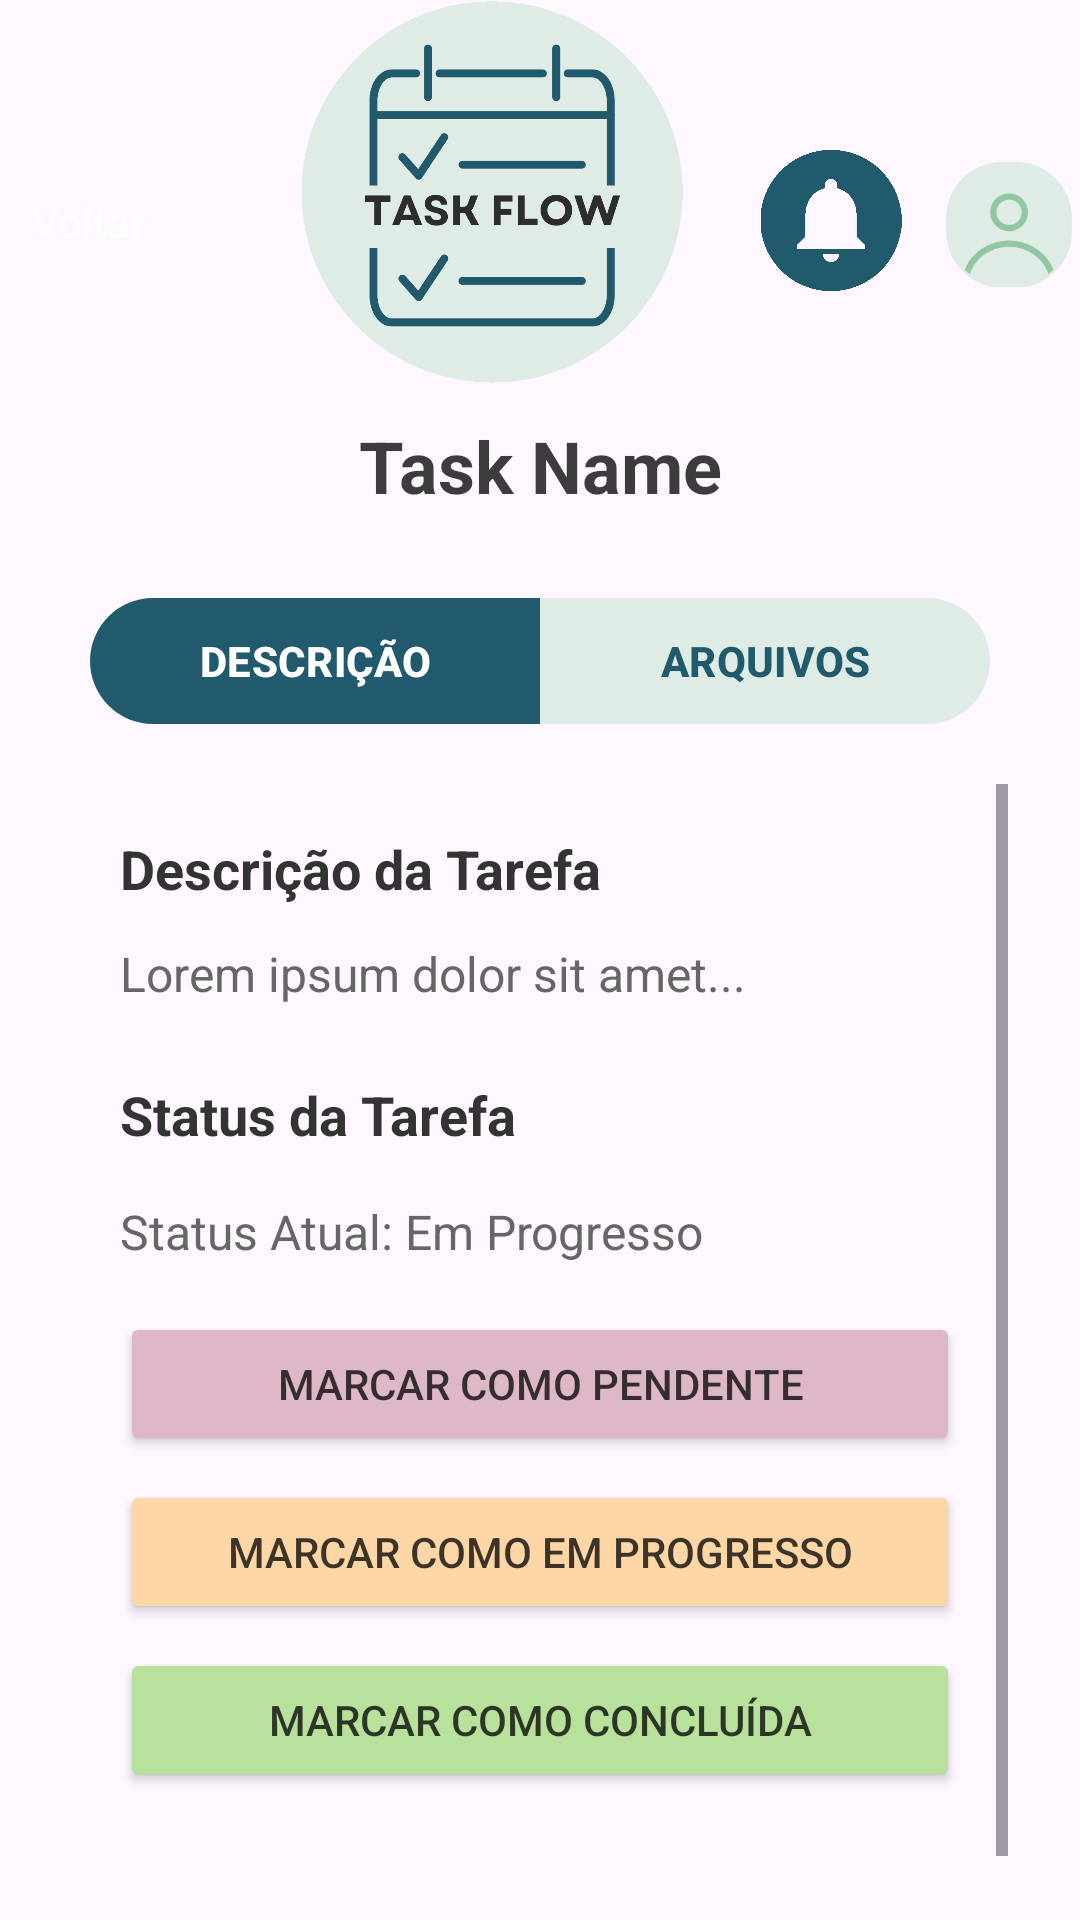

This screen was rendered from an Android layout file. Write that file and the resources it references.
<!-- AndroidManifest.xml: application theme Theme.TaskFlow -->
<!-- res/layout/fragment_tarefa.xml -->
<?xml version="1.0" encoding="utf-8"?>
<androidx.constraintlayout.widget.ConstraintLayout xmlns:android="http://schemas.android.com/apk/res/android"
    xmlns:app="http://schemas.android.com/apk/res-auto"
    xmlns:tools="http://schemas.android.com/tools"
    android:layout_width="match_parent"
    android:layout_height="match_parent"
    tools:context=".fragments.TarefaFragment">

    <Button
        android:id="@+id/btnVoltar"
        style="@style/Widget.Material3.Button.TonalButton.Icon"
        android:layout_width="wrap_content"
        android:layout_height="wrap_content"
        android:layout_marginStart="10dp"
        android:layout_marginTop="50dp"
        android:backgroundTint="@color/Principal"
        android:text="Voltar"
        android:textColor="@color/white"
        app:icon="@drawable/back"
        app:iconTint="@color/white"
        app:layout_constraintEnd_toStartOf="@+id/imageView26"
        app:layout_constraintHorizontal_bias="0.5"
        app:layout_constraintStart_toStartOf="parent"
        app:layout_constraintTop_toTopOf="parent" />

    <ImageView
        android:id="@+id/imageView26"
        android:layout_width="175dp"
        android:layout_height="129dp"
        app:layout_constraintEnd_toStartOf="@+id/imageView27"
        app:layout_constraintHorizontal_bias="0.5"
        app:layout_constraintStart_toEndOf="@+id/btnVoltar"
        app:layout_constraintTop_toTopOf="parent"
        app:srcCompat="@drawable/logotask" />

    <ImageView
        android:id="@+id/imageView27"
        android:layout_width="50dp"
        android:layout_height="47dp"
        android:layout_marginTop="50dp"
        android:layout_marginEnd="10dp"
        app:layout_constraintEnd_toStartOf="@+id/imageView28"
        app:layout_constraintHorizontal_bias="0.5"
        app:layout_constraintStart_toEndOf="@+id/imageView26"
        app:layout_constraintTop_toTopOf="parent"
        app:srcCompat="@drawable/notificationbllue" />

    <ImageView
        android:id="@+id/imageView28"
        android:layout_width="49dp"
        android:layout_height="48dp"
        android:layout_marginTop="50dp"
        android:layout_marginEnd="20dp"
        app:layout_constraintEnd_toEndOf="parent"
        app:layout_constraintHorizontal_bias="0.5"
        app:layout_constraintStart_toEndOf="@+id/imageView27"
        app:layout_constraintTop_toTopOf="parent"
        app:srcCompat="@drawable/usertype" />

    <TextView
        android:id="@+id/textViewTaskName"
        android:layout_width="0dp"
        android:layout_height="wrap_content"
        android:layout_marginStart="32dp"
        android:layout_marginTop="10dp"
        android:layout_marginEnd="32dp"
        android:text="Task Name"
        android:textAlignment="center"
        android:textColor="#C4020202"
        android:textSize="24sp"
        android:textStyle="bold"
        app:layout_constraintEnd_toEndOf="parent"
        app:layout_constraintHorizontal_bias="0.5"
        app:layout_constraintStart_toStartOf="parent"
        app:layout_constraintTop_toBottomOf="@+id/imageView26" />

    <com.google.android.material.button.MaterialButtonToggleGroup
        android:id="@+id/toggleGroup"
        android:layout_width="0dp"
        android:layout_height="50dp"
        android:layout_marginStart="30dp"
        android:layout_marginEnd="30dp"
        android:layout_marginTop="24dp"
        app:checkedButton="@id/btnDescricao"
        app:singleSelection="true"
        app:selectionRequired="true"
        app:layout_constraintTop_toBottomOf="@+id/textViewTaskName"
        app:layout_constraintStart_toStartOf="parent"
        app:layout_constraintEnd_toEndOf="parent">

        <com.google.android.material.button.MaterialButton
            android:id="@+id/btnDescricao"
            style="@style/ToggleButtonStyle"
            android:layout_width="0dp"
            android:layout_height="match_parent"
            android:layout_weight="1"
            android:text="DESCRIÇÃO"/>

        <com.google.android.material.button.MaterialButton
            android:id="@+id/btnArquivos"
            style="@style/ToggleButtonStyle"
            android:layout_width="0dp"
            android:layout_height="match_parent"
            android:layout_weight="1"
            android:text="ARQUIVOS"/>
    </com.google.android.material.button.MaterialButtonToggleGroup>

    
    <androidx.constraintlayout.widget.ConstraintLayout
        android:id="@+id/contentContainer"
        android:layout_width="0dp"
        android:layout_height="0dp"
        android:layout_marginStart="24dp"
        android:layout_marginEnd="24dp"
        android:layout_marginTop="16dp"
        android:layout_marginBottom="16dp"
        app:layout_constraintTop_toBottomOf="@+id/toggleGroup"
        app:layout_constraintStart_toStartOf="parent"
        app:layout_constraintEnd_toEndOf="parent"
        app:layout_constraintBottom_toBottomOf="parent">

        
        <ScrollView
            android:id="@+id/descricaoContainer"
            android:layout_width="0dp"
            android:layout_height="0dp"
            android:visibility="visible"
            app:layout_constraintTop_toTopOf="parent"
            app:layout_constraintStart_toStartOf="parent"
            app:layout_constraintEnd_toEndOf="parent"
            app:layout_constraintBottom_toBottomOf="parent">

            <LinearLayout
                android:layout_width="match_parent"
                android:layout_height="wrap_content"
                android:orientation="vertical"
                android:padding="16dp">

                <TextView
                    android:id="@+id/textViewDescricaoLabel"
                    android:layout_width="match_parent"
                    android:layout_height="wrap_content"
                    android:text="Descrição da Tarefa"
                    android:textSize="18sp"
                    android:textStyle="bold"
                    android:textColor="#333333"
                    android:layout_marginBottom="12dp" />

                <TextView
                    android:id="@+id/textViewDescricao"
                    android:layout_width="match_parent"
                    android:layout_height="wrap_content"
                    android:text="Lorem ipsum dolor sit amet..."
                    android:textSize="16sp"
                    android:textColor="#666666"
                    android:lineSpacingExtra="4dp"
                    android:layout_marginBottom="24dp" />

                
                <TextView
                    android:layout_width="match_parent"
                    android:layout_height="wrap_content"
                    android:text="Status da Tarefa"
                    android:textSize="18sp"
                    android:textStyle="bold"
                    android:textColor="#333333"
                    android:layout_marginBottom="16dp" />

                <TextView
                    android:id="@+id/textViewStatusAtual"
                    android:layout_width="match_parent"
                    android:layout_height="wrap_content"
                    android:text="Status Atual: Em Progresso"
                    android:textSize="16sp"
                    android:textColor="#666666"
                    android:layout_marginBottom="16dp" />

                
                <LinearLayout
                    android:layout_width="match_parent"
                    android:layout_height="wrap_content"
                    android:orientation="vertical"
                    android:layout_marginBottom="16dp">

                    <Button
                        android:id="@+id/btnStatusPendente"
                        android:layout_width="match_parent"
                        android:layout_height="wrap_content"
                        android:text="Marcar como Pendente"
                        android:backgroundTint="#DEB8C9"
                        android:textColor="#C4020202"
                        android:layout_marginBottom="8dp" />

                    <Button
                        android:id="@+id/btnStatusProgresso"
                        android:layout_width="match_parent"
                        android:layout_height="wrap_content"
                        android:text="Marcar como Em Progresso"
                        android:backgroundTint="#FFD7A6"
                        android:textColor="#C4020202"
                        android:layout_marginBottom="8dp" />

                    <Button
                        android:id="@+id/btnStatusConcluida"
                        android:layout_width="match_parent"
                        android:layout_height="wrap_content"
                        android:text="Marcar como Concluída"
                        android:backgroundTint="#B8E19B"
                        android:textColor="#C4020202" />

                </LinearLayout>

            </LinearLayout>

        </ScrollView>

        
        <LinearLayout
            android:id="@+id/arquivosContainer"
            android:layout_width="0dp"
            android:layout_height="0dp"
            android:orientation="vertical"
            android:visibility="gone"
            android:padding="16dp"
            app:layout_constraintTop_toTopOf="parent"
            app:layout_constraintStart_toStartOf="parent"
            app:layout_constraintEnd_toEndOf="parent"
            app:layout_constraintBottom_toBottomOf="parent">

            <TextView
                android:layout_width="match_parent"
                android:layout_height="wrap_content"
                android:text="Arquivos da Tarefa"
                android:textSize="18sp"
                android:textStyle="bold"
                android:textColor="#333333"
                android:layout_marginBottom="16dp" />

            <TextView
                android:layout_width="match_parent"
                android:layout_height="wrap_content"
                android:text="Funcionalidade de arquivos será implementada em breve..."
                android:textSize="16sp"
                android:textColor="#888888"
                android:gravity="center"
                android:layout_marginTop="32dp" />

        </LinearLayout>

    </androidx.constraintlayout.widget.ConstraintLayout>

</androidx.constraintlayout.widget.ConstraintLayout>
<!-- resources referenced by this layout -->
<resources>
  <color name="Principal">#215a6d</color>
  <color name="white">#FFFFFFFF</color>
  <!-- drawable logotask: png bitmap (drawable, 43027 bytes) -->
  <!-- drawable notificationbllue: png bitmap (drawable, 2491 bytes) -->
  <!-- drawable usertype: png bitmap (drawable, 36458 bytes) -->
  <style name="ToggleButtonStyle" parent="Widget.Material3.Button">
          
          <item name="backgroundTint">@color/toggle_bg_selector</item>
          <item name="android:textColor">@color/toggle_text_color_selector</item>
          <item name="android:textStyle">bold</item>
      </style>
  <style name="Theme.TaskFlow" parent="Base.Theme.TaskFlow" />
  <style name="Base.Theme.TaskFlow" parent="Theme.Material3.DayNight.NoActionBar">
          
           <item name="colorPrimary">@color/Principal</item>
      </style>
</resources>
